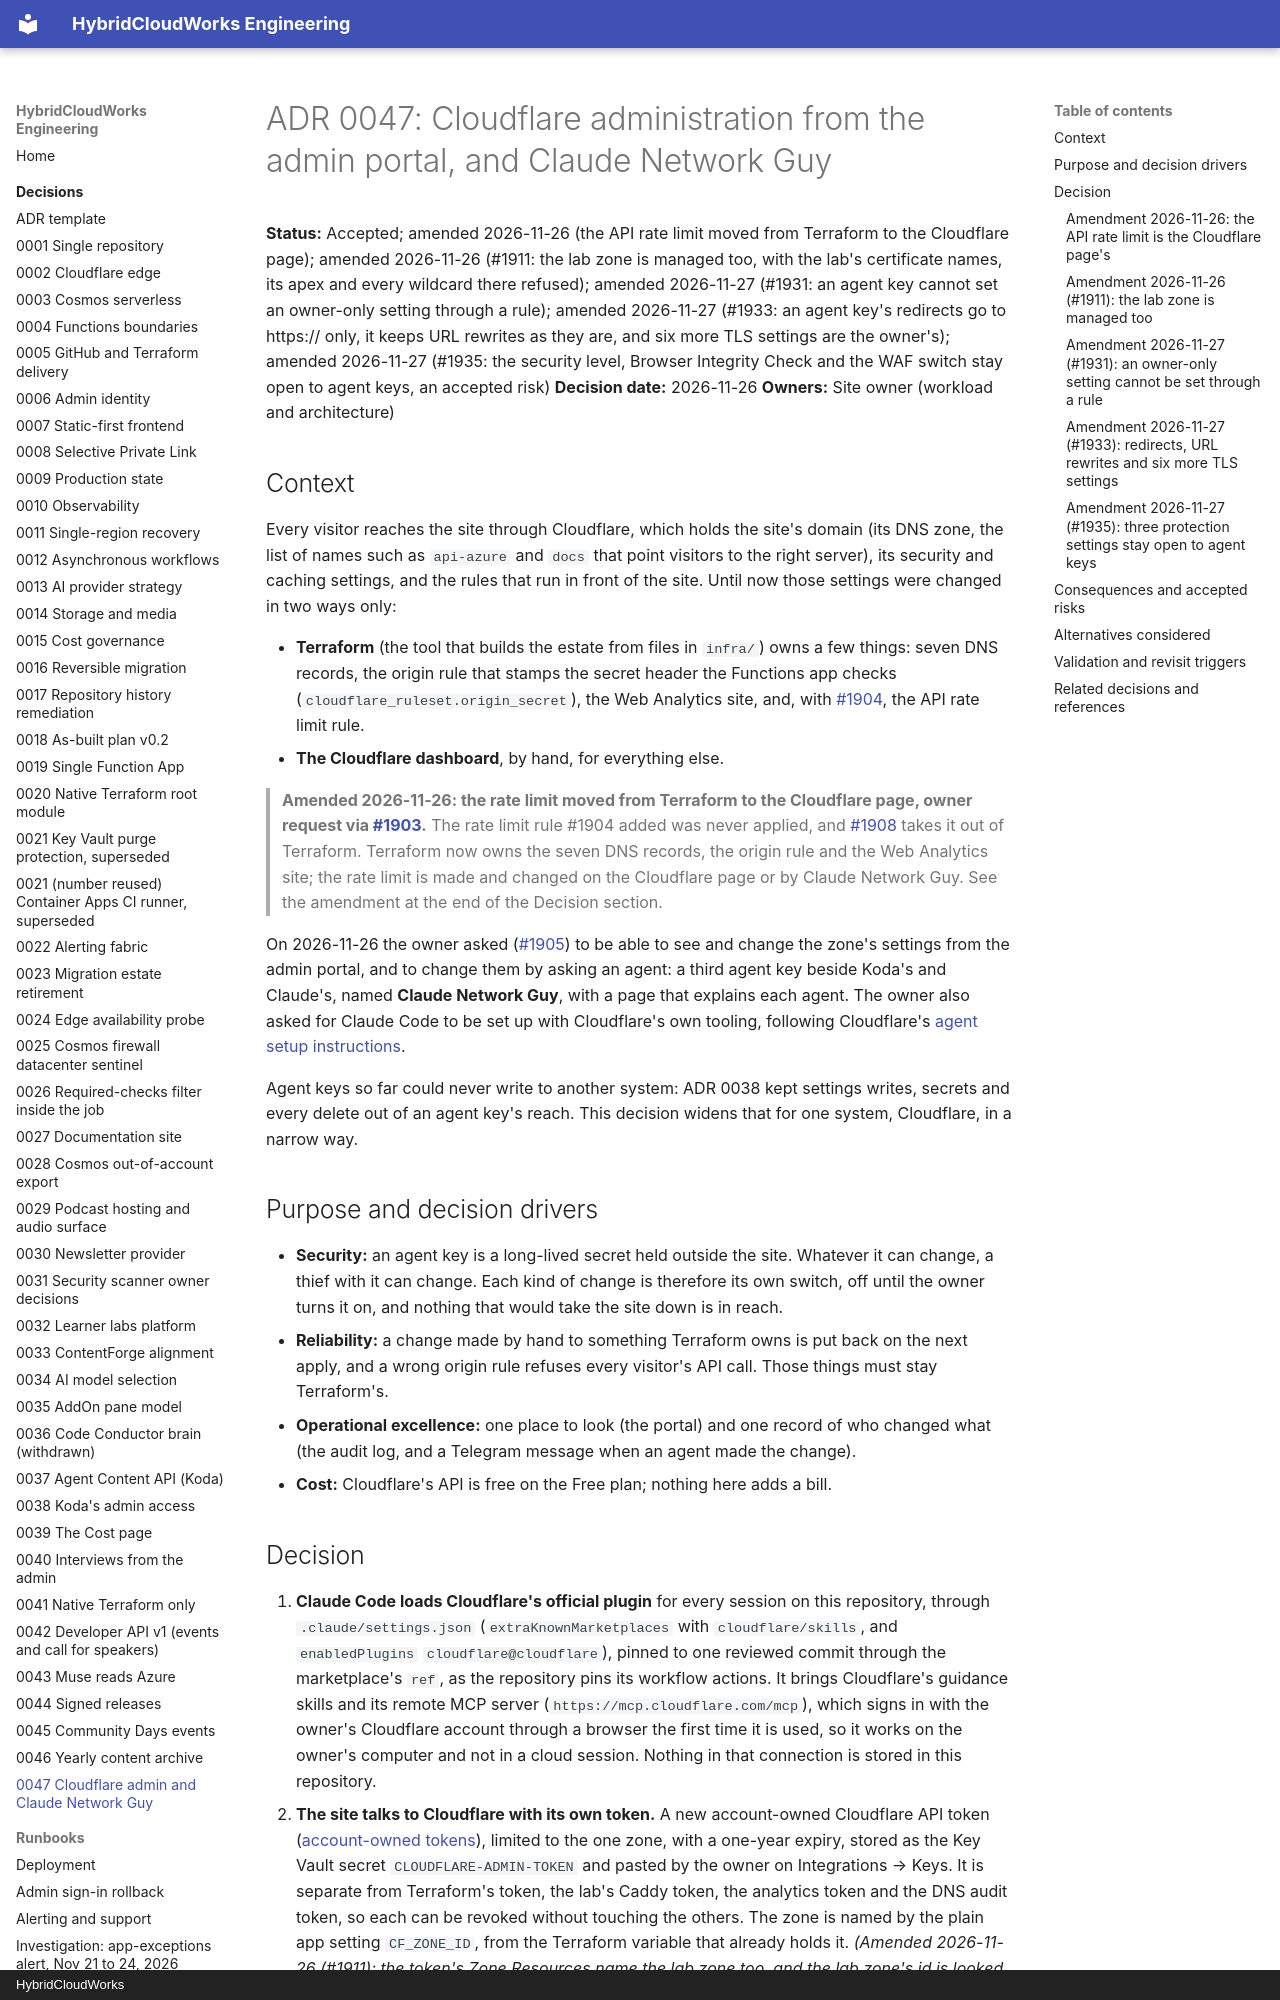

repository: saulpatinojr/HCW-HybridCloudWorks · page: decisions/0047-cloudflare-admin-and-network-agent/index.html · generator: mkdocs · copyright: HybridCloudWorks

# ADR 0047: Cloudflare administration from the admin portal, and Claude Network Guy

**Status:** Accepted; amended 2026-11-26 (the API rate limit moved from Terraform to the Cloudflare page); amended 2026-11-26 (#1911: the lab zone is managed too, with the lab's certificate names, its apex and every wildcard there refused); amended 2026-11-27 (#1931: an agent key cannot set an owner-only setting through a rule); amended 2026-11-27 (#1933: an agent key's redirects go to https:// only, it keeps URL rewrites as they are, and six more TLS settings are the owner's); amended 2026-11-27 (#1935: the security level, Browser Integrity Check and the WAF switch stay open to agent keys, an accepted risk)
**Decision date:** 2026-11-26
**Owners:** Site owner (workload and architecture)

## Context

Every visitor reaches the site through Cloudflare, which holds the site's
domain (its DNS zone, the list of names such as `api-azure` and `docs` that
point visitors to the right server), its security and caching settings, and
the rules that run in front of the site. Until now those settings were
changed in two ways only:

- **Terraform** (the tool that builds the estate from files in `infra/`)
  owns a few things: seven DNS records, the origin rule that stamps the
  secret header the Functions app checks (`cloudflare_ruleset.origin_secret`),
  the Web Analytics site, and, with
  [#1904](https://github.com/saulpatinojr/HCW-HybridCloudWorks/pull/1904),
  the API rate limit rule.
- **The Cloudflare dashboard**, by hand, for everything else.

> **Amended 2026-11-26: the rate limit moved from Terraform to the Cloudflare
> page, owner request via
> [#1903](https://github.com/saulpatinojr/HCW-HybridCloudWorks/issues/1903).**
> The rate limit rule #1904 added was never applied, and
> [#1908](https://github.com/saulpatinojr/HCW-HybridCloudWorks/pull/1908)
> takes it out of Terraform. Terraform now owns the seven DNS records, the
> origin rule and the Web Analytics site; the rate limit is made and changed
> on the Cloudflare page or by Claude Network Guy. See the amendment at the
> end of the Decision section.

On 2026-11-26 the owner asked
([#1905](https://github.com/saulpatinojr/HCW-HybridCloudWorks/issues/1905))
to be able to see and change the zone's settings from the admin portal, and
to change them by asking an agent: a third agent key beside Koda's and
Claude's, named **Claude Network Guy**, with a page that explains each agent.
The owner also asked for Claude Code to be set up with Cloudflare's own
tooling, following Cloudflare's
[agent setup instructions](https://developers.cloudflare.com/agent-setup/prompt.md).

Agent keys so far could never write to another system: ADR 0038 kept
settings writes, secrets and every delete out of an agent key's reach. This
decision widens that for one system, Cloudflare, in a narrow way.

## Purpose and decision drivers

- **Security:** an agent key is a long-lived secret held outside the site.
  Whatever it can change, a thief with it can change. Each kind of change
  is therefore its own switch, off until the owner turns it on, and nothing
  that would take the site down is in reach.
- **Reliability:** a change made by hand to something Terraform owns is
  put back on the next apply, and a wrong origin rule refuses every
  visitor's API call. Those things must stay Terraform's.
- **Operational excellence:** one place to look (the portal) and one record
  of who changed what (the audit log, and a Telegram message when an agent
  made the change).
- **Cost:** Cloudflare's API is free on the Free plan; nothing here adds a
  bill.
